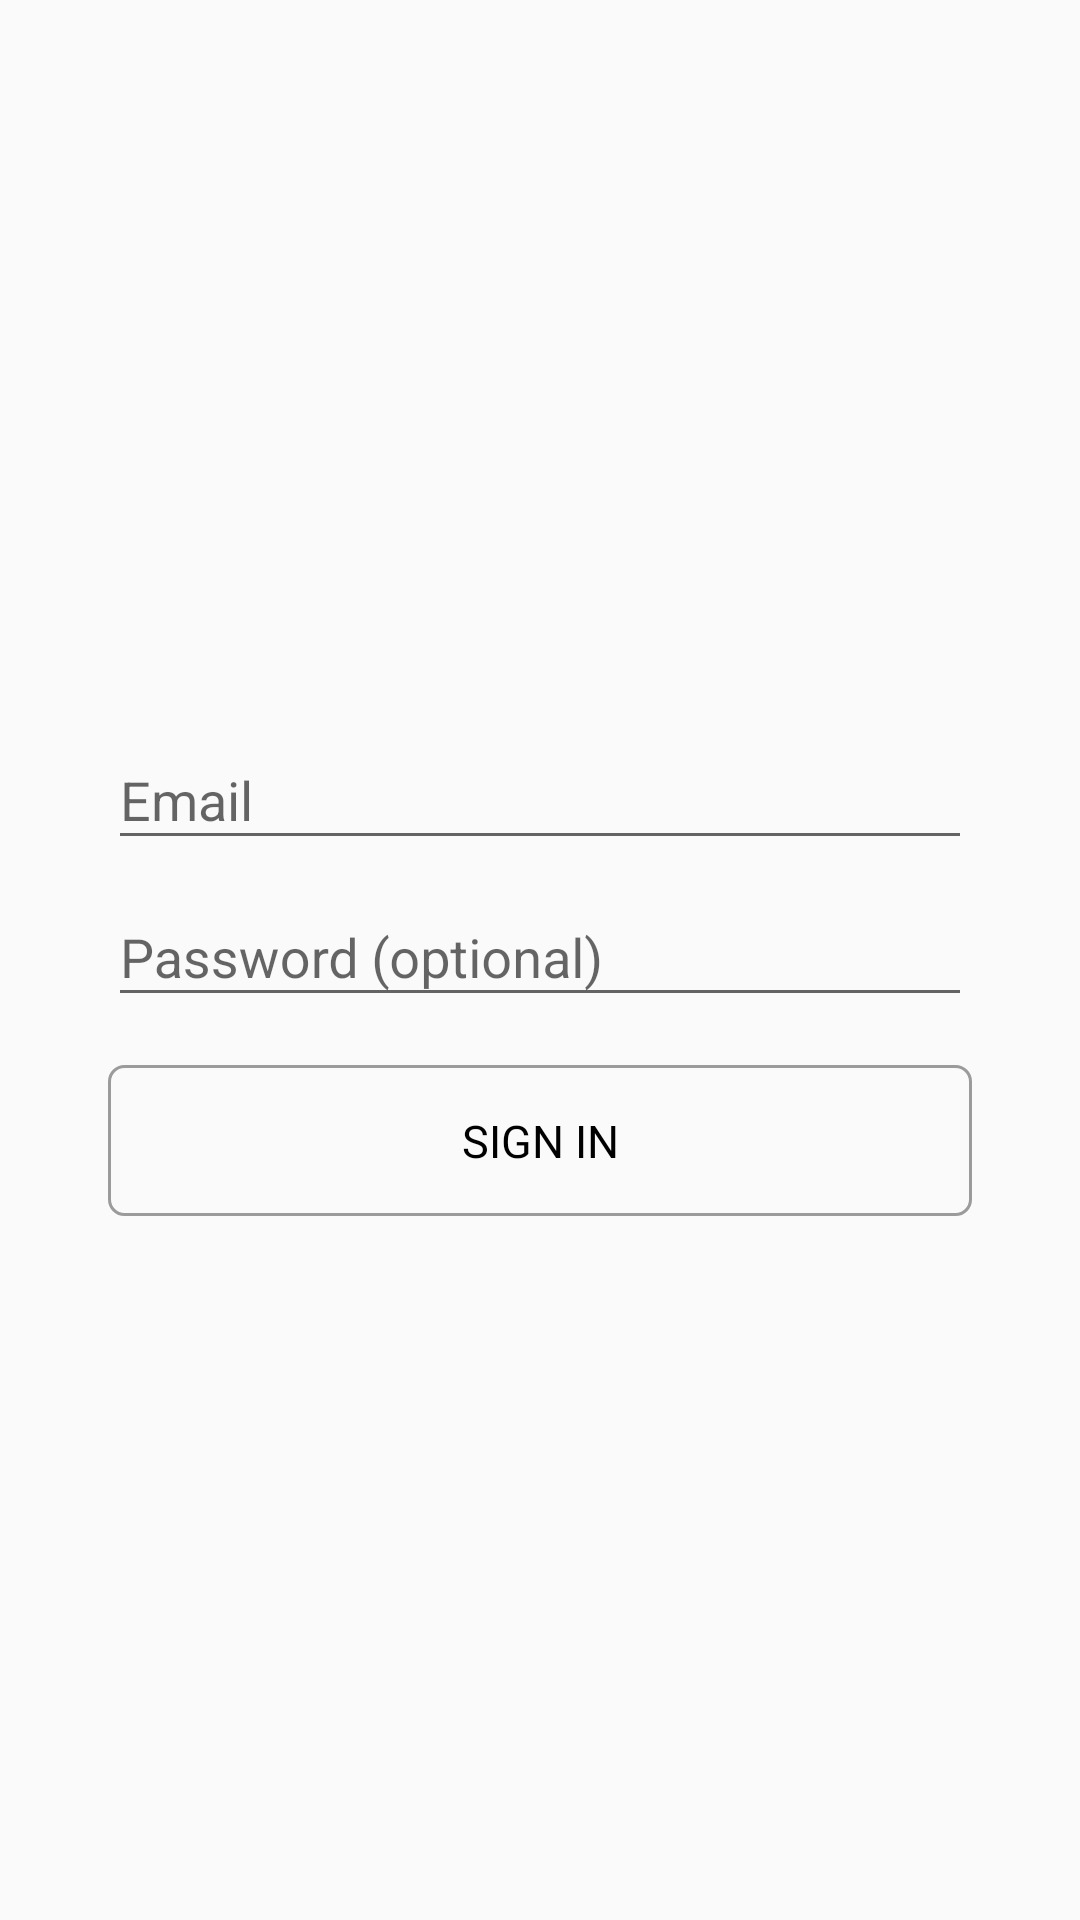

Reconstruct the res/layout file that produces this screen, plus the resources it refers to.
<!-- AndroidManifest.xml: application theme AppTheme -->
<!-- res/layout/activity_login.xml -->
<?xml version="1.0" encoding="utf-8"?>
<LinearLayout xmlns:android="http://schemas.android.com/apk/res/android"
    xmlns:tools="http://schemas.android.com/tools"
    android:layout_width="match_parent"
    android:layout_height="match_parent"
    android:gravity="center_horizontal"
    android:orientation="vertical"
    android:paddingBottom="@dimen/activity_vertical_margin"
    android:paddingLeft="@dimen/activity_horizontal_margin"
    android:paddingRight="@dimen/activity_horizontal_margin"
    android:paddingTop="@dimen/activity_vertical_margin"
    tools:context=".Activities.ActivityLogin">

    
    <ProgressBar
        android:id="@+id/login_progress"
        style="?android:attr/progressBarStyleLarge"
        android:layout_width="wrap_content"
        android:layout_height="wrap_content"
        android:layout_marginBottom="8dp"
        android:visibility="gone" />

    <ScrollView
        android:id="@+id/login_form"
        android:layout_width="match_parent"
        android:layout_height="match_parent">

        <LinearLayout
            android:id="@+id/email_login_form"
            android:layout_width="match_parent"
            android:layout_height="wrap_content"
            android:orientation="vertical"
            android:layout_gravity="center"
            android:padding="@dimen/size_20">

            <android.support.design.widget.TextInputLayout
                android:layout_width="match_parent"
                android:layout_height="wrap_content">

                <AutoCompleteTextView
                    android:id="@+id/email"
                    android:layout_width="match_parent"
                    android:layout_height="wrap_content"
                    android:hint="@string/prompt_email"
                    android:inputType="textEmailAddress"
                    android:maxLines="1"
                    android:singleLine="true" />

            </android.support.design.widget.TextInputLayout>

            <android.support.design.widget.TextInputLayout
                android:layout_width="match_parent"
                android:layout_height="wrap_content">

                <EditText
                    android:id="@+id/password"
                    android:layout_width="match_parent"
                    android:layout_height="wrap_content"
                    android:hint="@string/prompt_password"
                    android:imeActionId="6"
                    android:imeActionLabel="@string/action_sign_in_short"
                    android:imeOptions="actionUnspecified"
                    android:inputType="textPassword"
                    android:maxLines="1"
                    android:singleLine="true" />

            </android.support.design.widget.TextInputLayout>

     

            <Button
                android:id="@+id/email_sign_in_button"
                android:layout_width="match_parent"
                android:layout_height="wrap_content"
                android:layout_marginTop="16dp"
                android:text="@string/action_sign_in"
                style="@style/AppTheme.SmallRoundCornerButton" />

        </LinearLayout>
    </ScrollView>
</LinearLayout>
<!-- resources referenced by this layout -->
<resources>
  <dimen name="activity_horizontal_margin">16dp</dimen>
  <dimen name="activity_vertical_margin">16dp</dimen>
  <dimen name="size_20">20dp</dimen>
  <string name="action_sign_in">Sign in</string>
  <string name="action_sign_in_short">Sign in</string>
  <string name="prompt_email">Email</string>
  <string name="prompt_password">Password (optional)</string>
  <style name="AppTheme.SmallRoundCornerButton" parent="AppTheme.StandardRoundButton">
          <item name="android:paddingTop">@dimen/size_15</item>
          <item name="android:paddingBottom">@dimen/size_15</item>
          <item name="android:paddingRight">@dimen/size_50</item>
          <item name="android:paddingLeft">@dimen/size_50</item>
      </style>
  <style name="AppTheme" parent="Theme.AppCompat.Light.DarkActionBar">
          
          <item name="colorPrimary">@color/colorPrimary</item>
          <item name="colorPrimaryDark">@color/colorPrimaryDark</item>
          <item name="colorAccent">@color/colorAccent</item>
      </style>
  <style name="AppTheme.StandardRoundButton" parent="android:Widget.Button">
          <item name="android:minHeight">0dp</item>
          <item name="android:paddingTop">@dimen/size_15</item>
          <item name="android:paddingBottom">@dimen/size_15</item>
          <item name="android:paddingRight">@dimen/size_10</item>
          <item name="android:paddingLeft">@dimen/size_10</item>
          <item name="android:layout_marginTop">@dimen/size_25</item>
          <item name="android:gravity">center</item>
          <item name="android:layout_gravity">center</item>
          <item name="android:textAllCaps">true</item>
          <item name="android:textSize">@dimen/text_15</item>
         
          <item name="android:background">@drawable/custom_round_corner_button</item>
      </style>
  <dimen name="size_15">15dp</dimen>
  <dimen name="size_50">50dp</dimen>
  <color name="colorPrimary">#3F51B5</color>
  <color name="colorPrimaryDark">#303F9F</color>
  <color name="colorAccent">#000000</color>
  <dimen name="size_10">10dp</dimen>
  <dimen name="size_25">25dp</dimen>
  <dimen name="text_15">15sp</dimen>
  <!-- drawable custom_round_corner_button (drawable) -->
  <?xml version="1.0" encoding="utf-8"?>
  <selector xmlns:android="http://schemas.android.com/apk/res/android" >
      <item android:state_pressed="true" >
          <shape android:shape="rectangle"  >
              <corners android:radius="@dimen/size_5" />
              <stroke android:width="1dip" android:color="@color/gray" />
              <gradient android:angle="-90" android:startColor="@color/transparent" android:endColor="@color/transparent"  />
          </shape>
      </item>
      <item android:state_focused="true">
          <shape android:shape="rectangle"  >
              <corners android:radius="@dimen/size_5" />
              <stroke android:width="1dip" android:color="@color/gray" />
              <solid android:color="@color/transparent"/>
          </shape>
      </item>
      <item >
          <shape android:shape="rectangle"  >
              <corners android:radius="@dimen/size_5" />
              <stroke android:width="1dip" android:color="@color/gray" />
              <solid android:color="@color/transparent"/>
          </shape>
      </item>
  </selector>
  <dimen name="size_5">5dp</dimen>
  <color name="gray">#9b9b9b</color>
  <color name="transparent">#00FFFFFF</color>
</resources>
